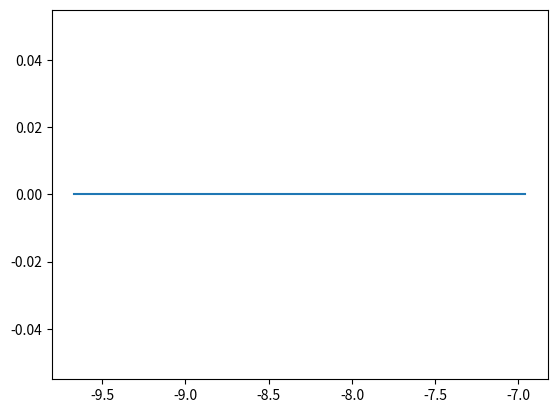

The matplotlib source for this figure:
import numpy as np
import matplotlib.pyplot as plt


def LogisticMapping(x, mu):
    return 4*mu * x * (1-x)


def main(mu, epsilon_list):
    """
    Collect points about the attractor at mu
    Return the set of vectors P_{j} of bin size epsilon
    """
    x = np.random.random()
    while abs(x-0.5) <= 0.01:
        x = np.random.random()
    print(x)
        
    
    # repeat mapping until getting to the attractor
    rep = 1000
    x_list = []
    for r in range(rep):
        x = LogisticMapping(x, mu)
    
    
    # Now collect the data points near the attractor
    N_tot = 2**15
    x_list = [x]
    for n in range(N_tot):
        x = LogisticMapping(x, mu)
        x_list.append(LogisticMapping(x, mu))

    

    count_list = []
    bins_list = []
    for e in epsilon_list:
        # counts, edges, bars = plt.hist(x_list, bins=int(1/e), density=True)
        # p_list.append(counts)
        counts, bins = np.histogram(x_list, bins=int(1/e), density=True)
        count_list.append(counts)
        bins_list.append(bins)
    return count_list, bins_list


def D_capacity(N_e, e_list):
    d_cap = []
    x_axis = []
    for i in range(len(N_e)-1):
        d_cap.append((N_e[i+1] - N_e[i]) / (e_list[i+1] - e_list[i]))
        x_axis.append((np.log(e_list[i+1]) + np.log(e_list[i])/2))
    return d_cap, x_axis


mu = 0.8
e_list = np.linspace(0.001, 0.01, 10)

count_list, bins_list = main(mu, e_list)

N_e = []
for l in count_list:
    n = np.count_nonzero(np.array(l))
    N_e.append(n)

# print(N_e)
# print(e_list)

d_cap, x_axis = D_capacity(N_e, e_list)

# print(d_cap, x_axis)

plt.plot(x_axis, d_cap)
plt.show()



# for i in range(len(count_list)):
#     plt.stairs(count_list[i], bins_list[i])
#     plt.show()

